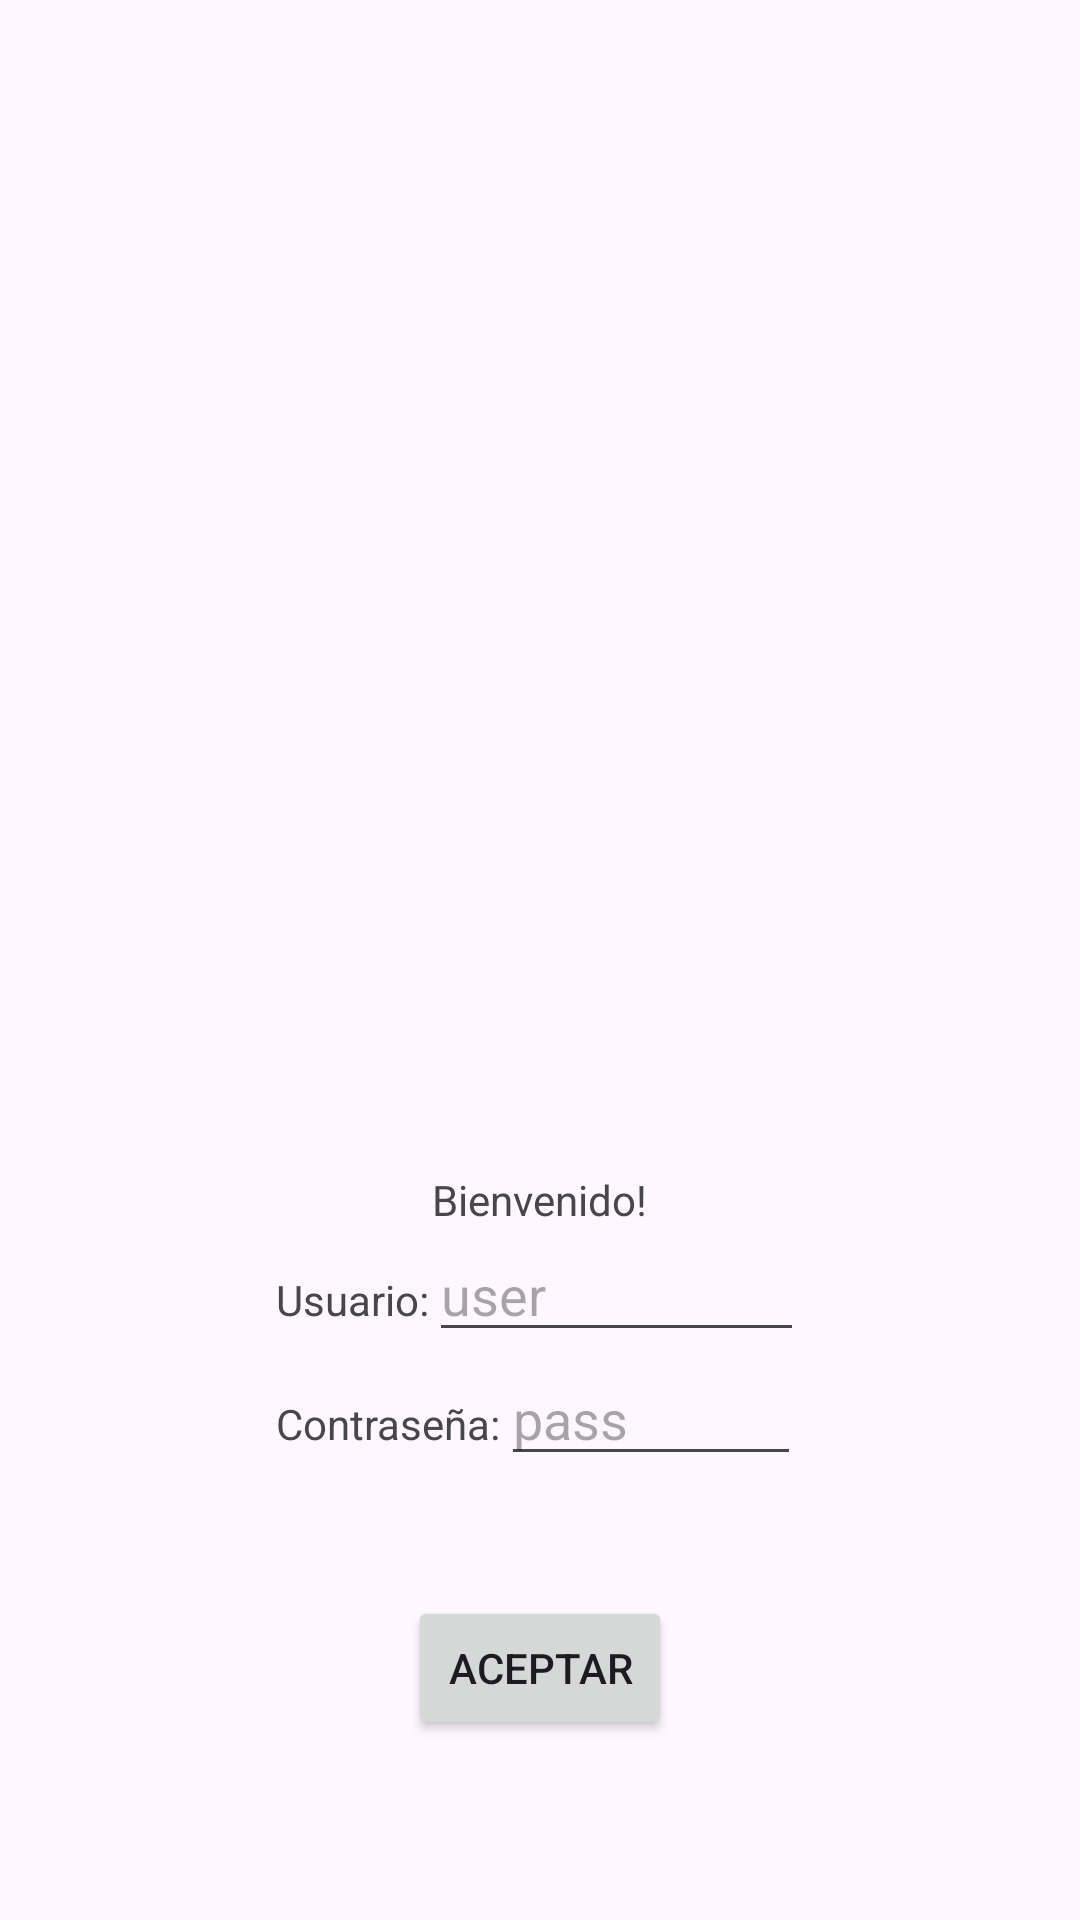

The Android layout XML behind this screen, and the referenced resources:
<!-- AndroidManifest.xml: application theme Theme.Diario_IriaRIvas -->
<!-- res/layout/activity_main.xml -->
<?xml version="1.0" encoding="utf-8"?>
<androidx.constraintlayout.widget.ConstraintLayout xmlns:android="http://schemas.android.com/apk/res/android"
    xmlns:app="http://schemas.android.com/apk/res-auto"
    xmlns:tools="http://schemas.android.com/tools"
    xmlns:tool="http://schemas.android.com/tools"
    android:id="@+id/main"
    android:layout_width="match_parent"
    android:layout_height="match_parent"
    tools:context=".MainActivity">

    <ImageView
        android:id="@+id/iv_login"
        android:src="@drawable/diary"
        android:layout_width="0dp"
        android:layout_height="200dp"
        android:layout_marginLeft="50dp"
        android:layout_marginRight="50dp"
        android:layout_marginTop="35dp"
        android:layout_marginBottom="35dp"
        app:layout_constraintBottom_toTopOf="@id/layout"
        app:layout_constraintEnd_toEndOf="parent"
        app:layout_constraintStart_toStartOf="parent"
        app:layout_constraintTop_toTopOf="parent" />

    <LinearLayout
        android:id="@+id/layout"
        android:layout_width="wrap_content"
        android:layout_height="wrap_content"
        android:orientation="vertical"
        app:layout_constraintBottom_toBottomOf="parent"
        app:layout_constraintEnd_toEndOf="parent"
        app:layout_constraintStart_toStartOf="parent"
        app:layout_constraintTop_toBottomOf="@id/iv_login">


        <TextView
            android:id="@+id/tv_info"
            android:layout_width="wrap_content"
            android:layout_height="wrap_content"
            android:text="@string/welcome"
            app:layout_constraintBottom_toBottomOf="parent"
            app:layout_constraintEnd_toEndOf="parent"
            app:layout_constraintStart_toStartOf="parent"
            app:layout_constraintTop_toTopOf="parent"
            android:layout_gravity="center"/>

        <LinearLayout
            android:layout_width="wrap_content"
            android:layout_height="wrap_content"
            android:orientation="horizontal"
            >
            <TextView
                android:id="@+id/tv_user"
                android:layout_width="wrap_content"
                android:layout_height="wrap_content"
                android:text="@string/tv_user" />

            <EditText
                android:id="@+id/et_user"
                android:layout_width="125dp"
                android:layout_height="wrap_content"
                android:hint="@string/et_user" />

        </LinearLayout>

        <LinearLayout
            android:layout_width="wrap_content"
            android:layout_height="wrap_content"
            android:orientation="horizontal"
            >
            <TextView
                android:id="@+id/tv_password"
                android:layout_width="wrap_content"
                android:layout_height="wrap_content"
                android:text="@string/tv_password"/>

            <EditText
                android:id="@+id/et_password"
                android:layout_width="100dp"
                android:layout_height="wrap_content"
                android:hint="@string/et_password"
                android:inputType="textPassword" />

        </LinearLayout>
        <Button
            android:id="@+id/btn_login"
            android:layout_width="wrap_content"
            android:layout_height="wrap_content"
            android:text="@string/accept"
            android:layout_gravity="center"
            android:layout_marginTop="40dp"/>

    </LinearLayout>

</androidx.constraintlayout.widget.ConstraintLayout>
<!-- resources referenced by this layout -->
<resources>
  <string name="accept">Aceptar</string>
  <string name="et_password">pass</string>
  <string name="et_user">user</string>
  <string name="tv_password">Contraseña:</string>
  <string name="tv_user">Usuario:</string>
  <string name="welcome">Bienvenido!</string>
  <style name="Theme.Diario_IriaRIvas" parent="Base.Theme.Diario_IriaRIvas" />
  <style name="Base.Theme.Diario_IriaRIvas" parent="Theme.Material3.DayNight.NoActionBar">
          
          
      </style>
</resources>
